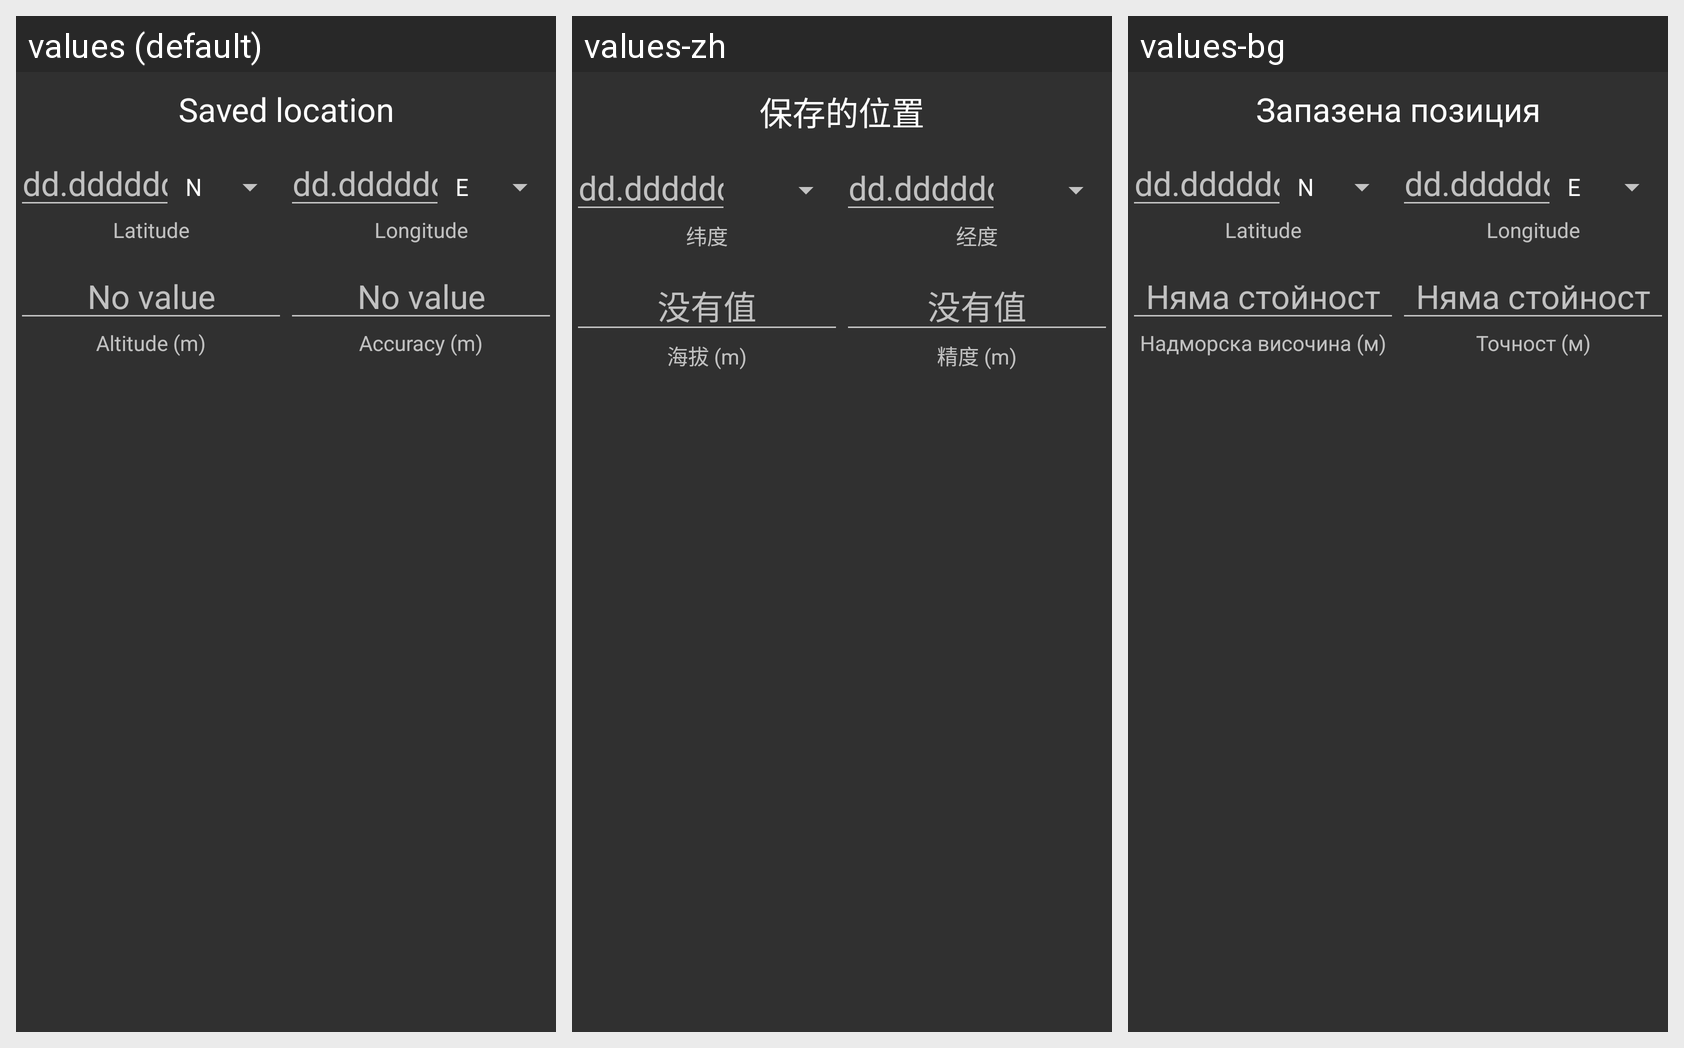

The Android screen above is rendered under several locales of the same app. Produce the string resources it draws, with the default and per-locale values.
Android screen res/layout/gpsmanual.xml rendered under 3 locales, left to right: values (default), values-zh, values-bg. Device: Nexus 5 (rendered at 1080×1920; each locale shown at half size, 540×960, under a caption strip naming it); theme Theme.AppCompat.
Strings drawn on this screen, with the default value and each locale's value (text and hints the layout hard-codes, and strings that could not be matched under every locale, appear in the picture but are not listed):

gps_saved_location
  values: Saved location
  values-zh: 保存的位置
  values-bg: Запазена позиция

gps_no_value_format
  values: dd.dddddd
  values-zh: dd.dddddd
  values-bg: dd.dddddd  [not translated; the default value is used]

gps_latitude
  values: Latitude
  values-zh: 纬度
  values-bg: Latitude

gps_longitude
  values: Longitude
  values-zh: 经度
  values-bg: Longitude

gps_no_value
  values: No value
  values-zh: 没有值
  values-bg: Няма стойност

gps_altitude
  values: Altitude (m)
  values-zh: 海拔 (m)
  values-bg: Надморска височина (м)

gps_accuracy
  values: Accuracy (m)
  values-zh: 精度 (m)
  values-bg: Точност (м)
